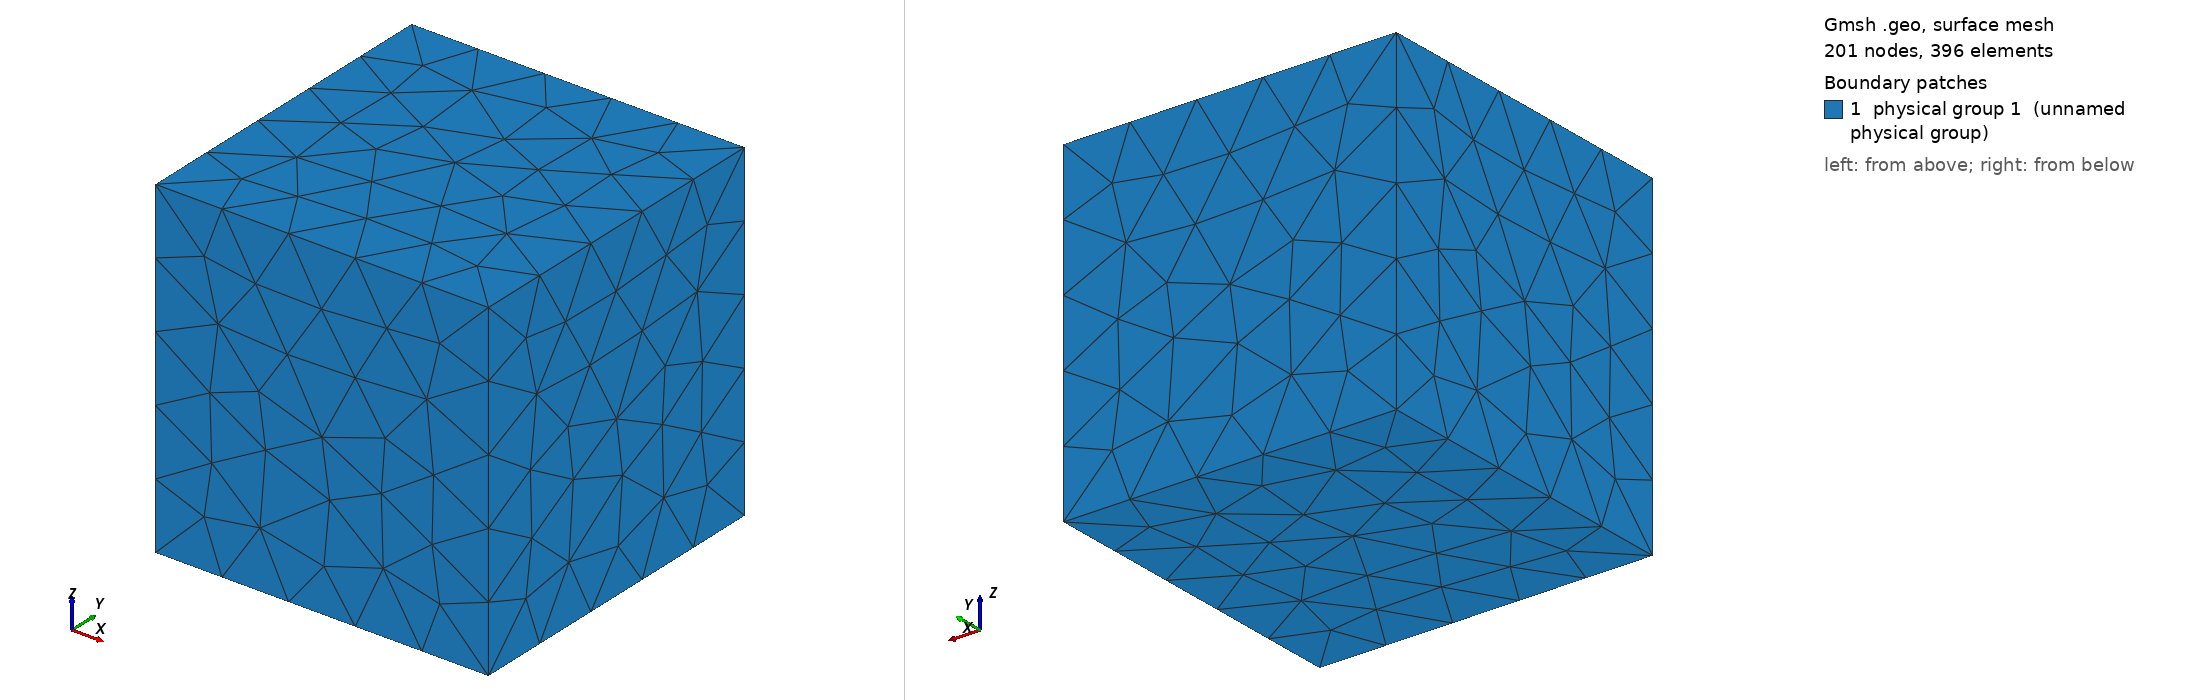

Gmsh geometry script, surface-meshed: 201 nodes, 396 surface elements. Boundary patches (legend numbers): 1 physical group 1 (unnamed physical group). Left view from above one corner, right view from below the opposite corner. Legend entries are the model's physical surfaces. The drawing asked Gmsh for element sizes between 1% and 20% of the model's largest extent; the script's own settings can give other sizes.

=== Cube.geo (drawn) ===
// geometry for cube with sides of length L centered at the origin

lc = 1.1;
L = 2.0;

Point(1) = {L/2,  L/2,-L/2,lc};
Point(2) = {-L/2, L/2,-L/2,lc};
Point(3) = {-L/2,-L/2,-L/2,lc};
Point(4) = { L/2,-L/2,-L/2,lc};
Line(1)  = { 1, 2 };
Line(2)  = { 2, 3 };
Line(3)  = { 3, 4 };
Line(4)  = { 4, 1 };
Line Loop(5) = {1,2,3,4};
Plane Surface(6) = {5};
Hello[] = Extrude { 0,0,L  } { Surface{6}; };
Physical Surface(1) = {6, 15, 19, 23, 27, 28};

// interior reference point to get normals oriented correctly
Point(100) = {0,0,0};
Physical Point(1) = {100};
